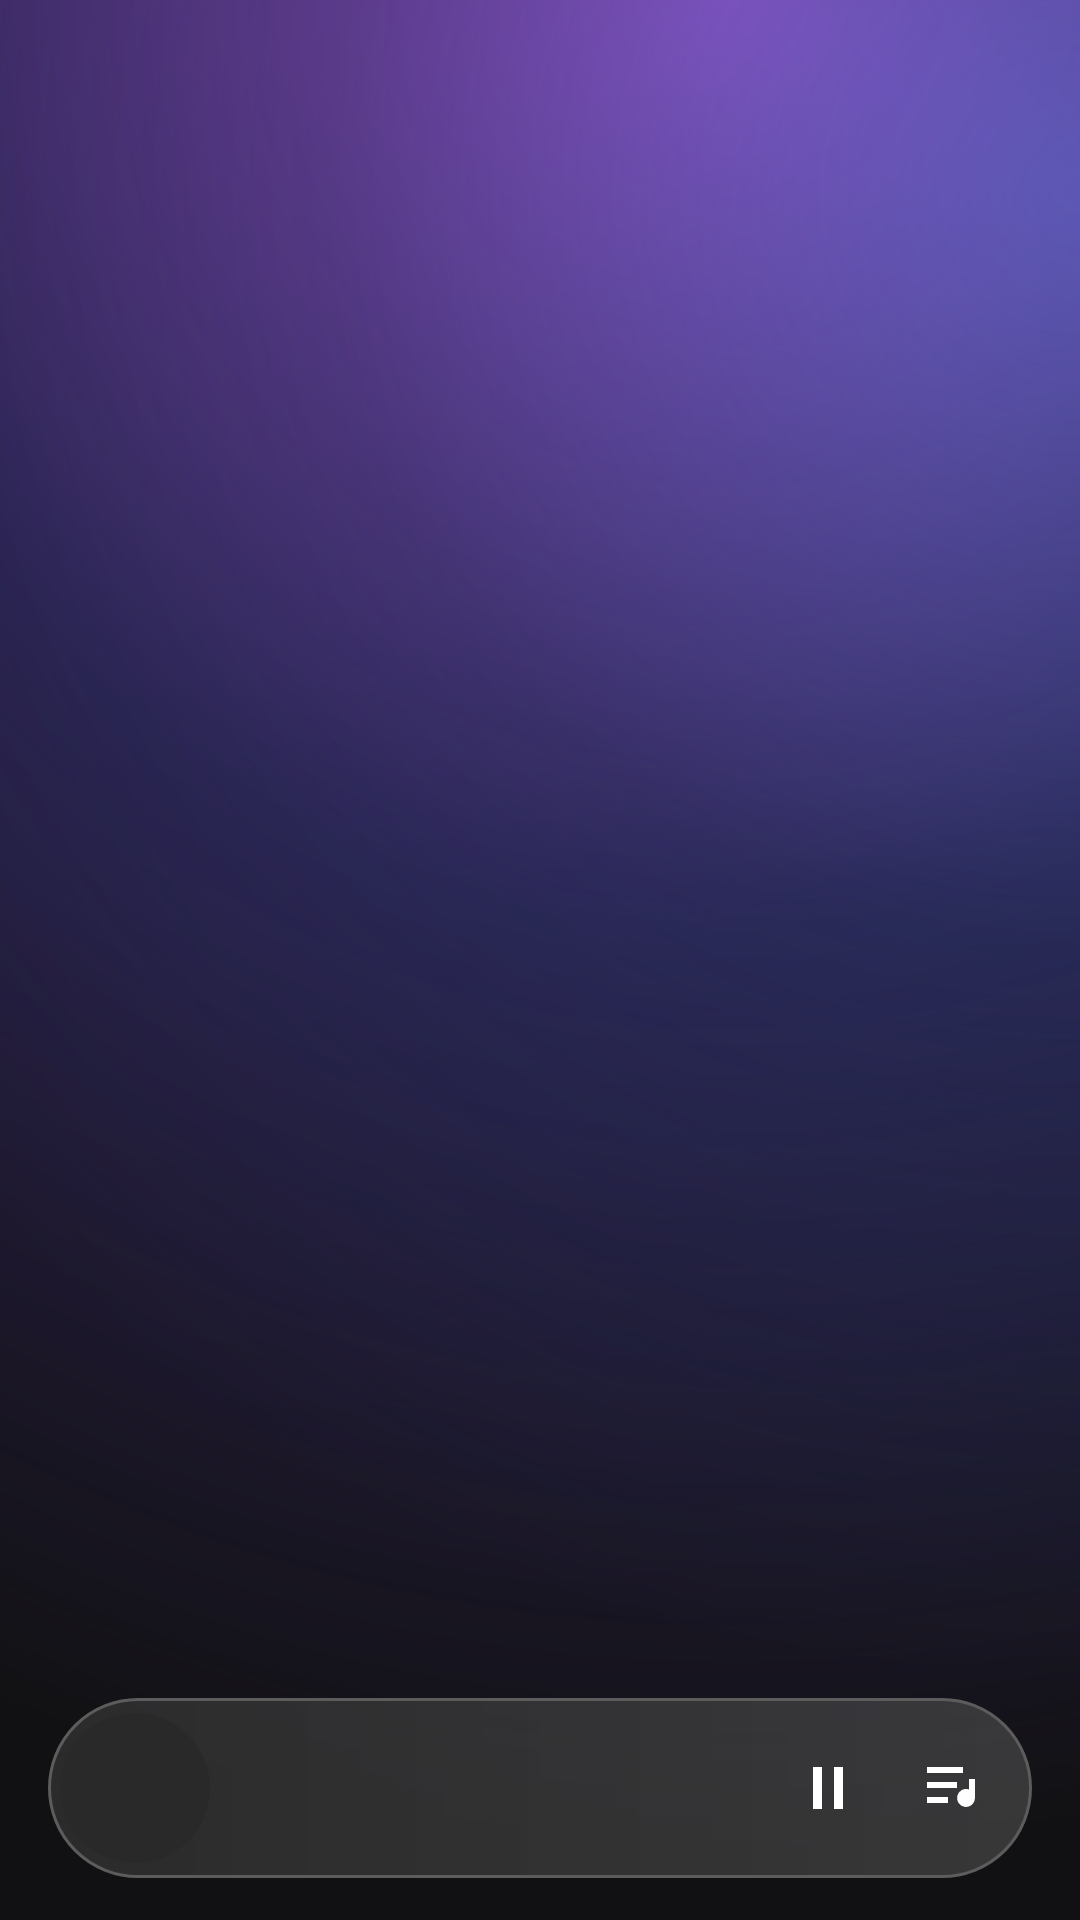

Reconstruct the res/layout file that produces this screen, plus the resources it refers to.
<!-- AndroidManifest.xml: application theme Theme.LCB_Template -->
<!-- res/layout/activity_main_home.xml -->
<?xml version="1.0" encoding="utf-8"?>
<FrameLayout xmlns:android="http://schemas.android.com/apk/res/android"
    xmlns:tools="http://schemas.android.com/tools"
    android:id="@+id/main"
    android:layout_width="match_parent"
    android:layout_height="match_parent"
    android:background="@drawable/bg_home_page"
    tools:context=".MainActivity">

    <androidx.recyclerview.widget.RecyclerView
        android:id="@+id/homeList"
        android:layout_width="match_parent"
        android:layout_height="match_parent"
        android:clipToPadding="false"
        android:background="@android:color/transparent"
        android:overScrollMode="never"
        android:paddingBottom="18dp"
        tools:listitem="@layout/item_home_track" />

    <include
        android:id="@+id/miniPlayer"
        layout="@layout/view_home_mini_player"
        android:layout_width="match_parent"
        android:layout_height="60dp"
        android:layout_gravity="bottom"
        android:layout_marginHorizontal="16dp"
        android:layout_marginBottom="14dp" />

    <FrameLayout
        android:id="@+id/adContainer"
        android:layout_width="match_parent"
        android:layout_height="60dp"
        android:layout_gravity="bottom"
        android:visibility="gone" />
</FrameLayout>
<!-- res/layout/item_home_track.xml (included above) -->
<?xml version="1.0" encoding="utf-8"?>
<LinearLayout xmlns:android="http://schemas.android.com/apk/res/android"
    android:layout_width="match_parent"
    android:layout_height="76dp"
    android:gravity="center_vertical"
    android:orientation="horizontal"
    android:paddingHorizontal="16dp"
    android:paddingVertical="9dp">
    <com.example.lcb.app.home.HomeTrackArtworkView
        android:id="@+id/cover"
        android:layout_width="58dp"
        android:layout_height="58dp"
        android:background="@drawable/bg_home_cover" />
    <LinearLayout android:layout_width="0dp" android:layout_height="wrap_content" android:layout_marginStart="12dp" android:layout_weight="1" android:orientation="vertical">
        <TextView android:id="@+id/title" style="@style/HomeTrackTitle" />
        <TextView android:id="@+id/artist" style="@style/HomeTrackArtist" android:layout_marginTop="8dp" />
    </LinearLayout>
    <ImageButton android:id="@+id/more" style="@style/HomeTrackAction" android:contentDescription="@string/home_more" android:src="@drawable/ic_home_more" />
</LinearLayout>
<!-- res/layout/view_home_mini_player.xml (included above) -->
<?xml version="1.0" encoding="utf-8"?>
<LinearLayout xmlns:android="http://schemas.android.com/apk/res/android"
    android:id="@+id/root"
    android:layout_width="match_parent"
    android:layout_height="60dp"
    android:background="@drawable/bg_home_mini_player"
    android:gravity="center_vertical"
    android:orientation="horizontal"
    android:paddingHorizontal="4dp">
    <ImageView android:id="@+id/cover" android:layout_width="50dp" android:layout_height="50dp" android:background="@drawable/bg_home_cover_round" android:contentDescription="@null" android:scaleType="centerCrop" />
    <TextView android:id="@+id/title" android:layout_width="0dp" android:layout_height="wrap_content" android:layout_marginStart="13dp" android:layout_weight="1" android:ellipsize="end" android:maxLines="1" android:textColor="@android:color/white" android:textSize="14sp" />
    <ImageButton android:id="@+id/playPause" android:layout_width="40dp" android:layout_height="40dp" android:background="?attr/selectableItemBackgroundBorderless" android:contentDescription="@string/home_pause" android:padding="10dp" android:src="@drawable/ic_home_pause" />
    <ImageButton android:id="@+id/queue" android:layout_width="44dp" android:layout_height="44dp" android:background="?attr/selectableItemBackgroundBorderless" android:contentDescription="@string/home_queue" android:padding="10dp" android:src="@drawable/ic_home_queue" />
</LinearLayout>
<!-- resources referenced by this layout -->
<resources>
  <!-- drawable bg_home_cover (drawable) -->
  <?xml version="1.0" encoding="utf-8"?>
  <shape xmlns:android="http://schemas.android.com/apk/res/android"><corners android:radius="12dp" /><solid android:color="#292929" /></shape>
  <!-- drawable bg_home_cover_round (drawable) -->
  <?xml version="1.0" encoding="utf-8"?>
  <shape xmlns:android="http://schemas.android.com/apk/res/android" android:shape="oval"><solid android:color="#292929" /></shape>
  <!-- drawable bg_home_mini_player (drawable) -->
  <?xml version="1.0" encoding="utf-8"?>
  <shape xmlns:android="http://schemas.android.com/apk/res/android">
      <corners android:radius="30dp" />
      <gradient android:angle="0" android:startColor="#CC313131" android:endColor="#99505050" />
      <stroke android:width="1dp" android:color="#5C5C5C" />
  </shape>
  <!-- drawable ic_home_more (drawable) -->
  <vector xmlns:android="http://schemas.android.com/apk/res/android" android:width="24dp" android:height="24dp" android:viewportWidth="24" android:viewportHeight="24"><path android:fillColor="#FFFFFFFF" android:pathData="M12,5.5A1.5,1.5 0,1 0,12 8.5A1.5,1.5 0,1 0,12 5.5M12,10.5A1.5,1.5 0,1 0,12 13.5A1.5,1.5 0,1 0,12 10.5M12,15.5A1.5,1.5 0,1 0,12 18.5A1.5,1.5 0,1 0,12 15.5" /></vector>
  <!-- drawable ic_home_pause (drawable) -->
  <vector xmlns:android="http://schemas.android.com/apk/res/android" android:width="20dp" android:height="20dp" android:viewportWidth="20" android:viewportHeight="20"><path android:fillColor="#FFFFFFFF" android:pathData="M5,3L8,3L8,17L5,17ZM12,3L15,3L15,17L12,17Z" /></vector>
  <!-- drawable ic_home_queue (drawable) -->
  <vector xmlns:android="http://schemas.android.com/apk/res/android" android:width="24dp" android:height="24dp" android:viewportWidth="24" android:viewportHeight="24"><path android:fillColor="#FFFFFFFF" android:pathData="M3,5L15,5L15,7L3,7ZM3,10L13,10L13,12L3,12ZM3,15L10,15L10,17L3,17ZM17,9L19,9L19,15.3A3,3 0,1 1,17 12.5Z" /></vector>
  <string name="home_more">More options</string>
  <string name="home_pause">Pause</string>
  <string name="home_queue">Play queue</string>
  <style name="HomeTrackAction">
          <item name="android:layout_width">36dp</item>
          <item name="android:layout_height">36dp</item>
          <item name="android:background">?attr/selectableItemBackgroundBorderless</item>
          <item name="android:padding">6dp</item>
          <item name="android:scaleType">centerInside</item>
      </style>
  <style name="HomeTrackArtist">
          <item name="android:layout_width">match_parent</item>
          <item name="android:layout_height">wrap_content</item>
          <item name="android:ellipsize">end</item>
          <item name="android:maxLines">1</item>
          <item name="android:textColor">#999999</item>
          <item name="android:textSize">13sp</item>
      </style>
  <style name="HomeTrackTitle">
          <item name="android:layout_width">match_parent</item>
          <item name="android:layout_height">wrap_content</item>
          <item name="android:ellipsize">end</item>
          <item name="android:maxLines">1</item>
          <item name="android:textColor">#E6FFFEFE</item>
          <item name="android:textSize">14sp</item>
          <item name="android:textStyle">bold</item>
      </style>
  <style name="Theme.LCB_Template" parent="Base.Theme.LCB_Template" />
  <style name="Base.Theme.LCB_Template" parent="Theme.Material3.DayNight.NoActionBar">
          
          
      </style>
</resources>
